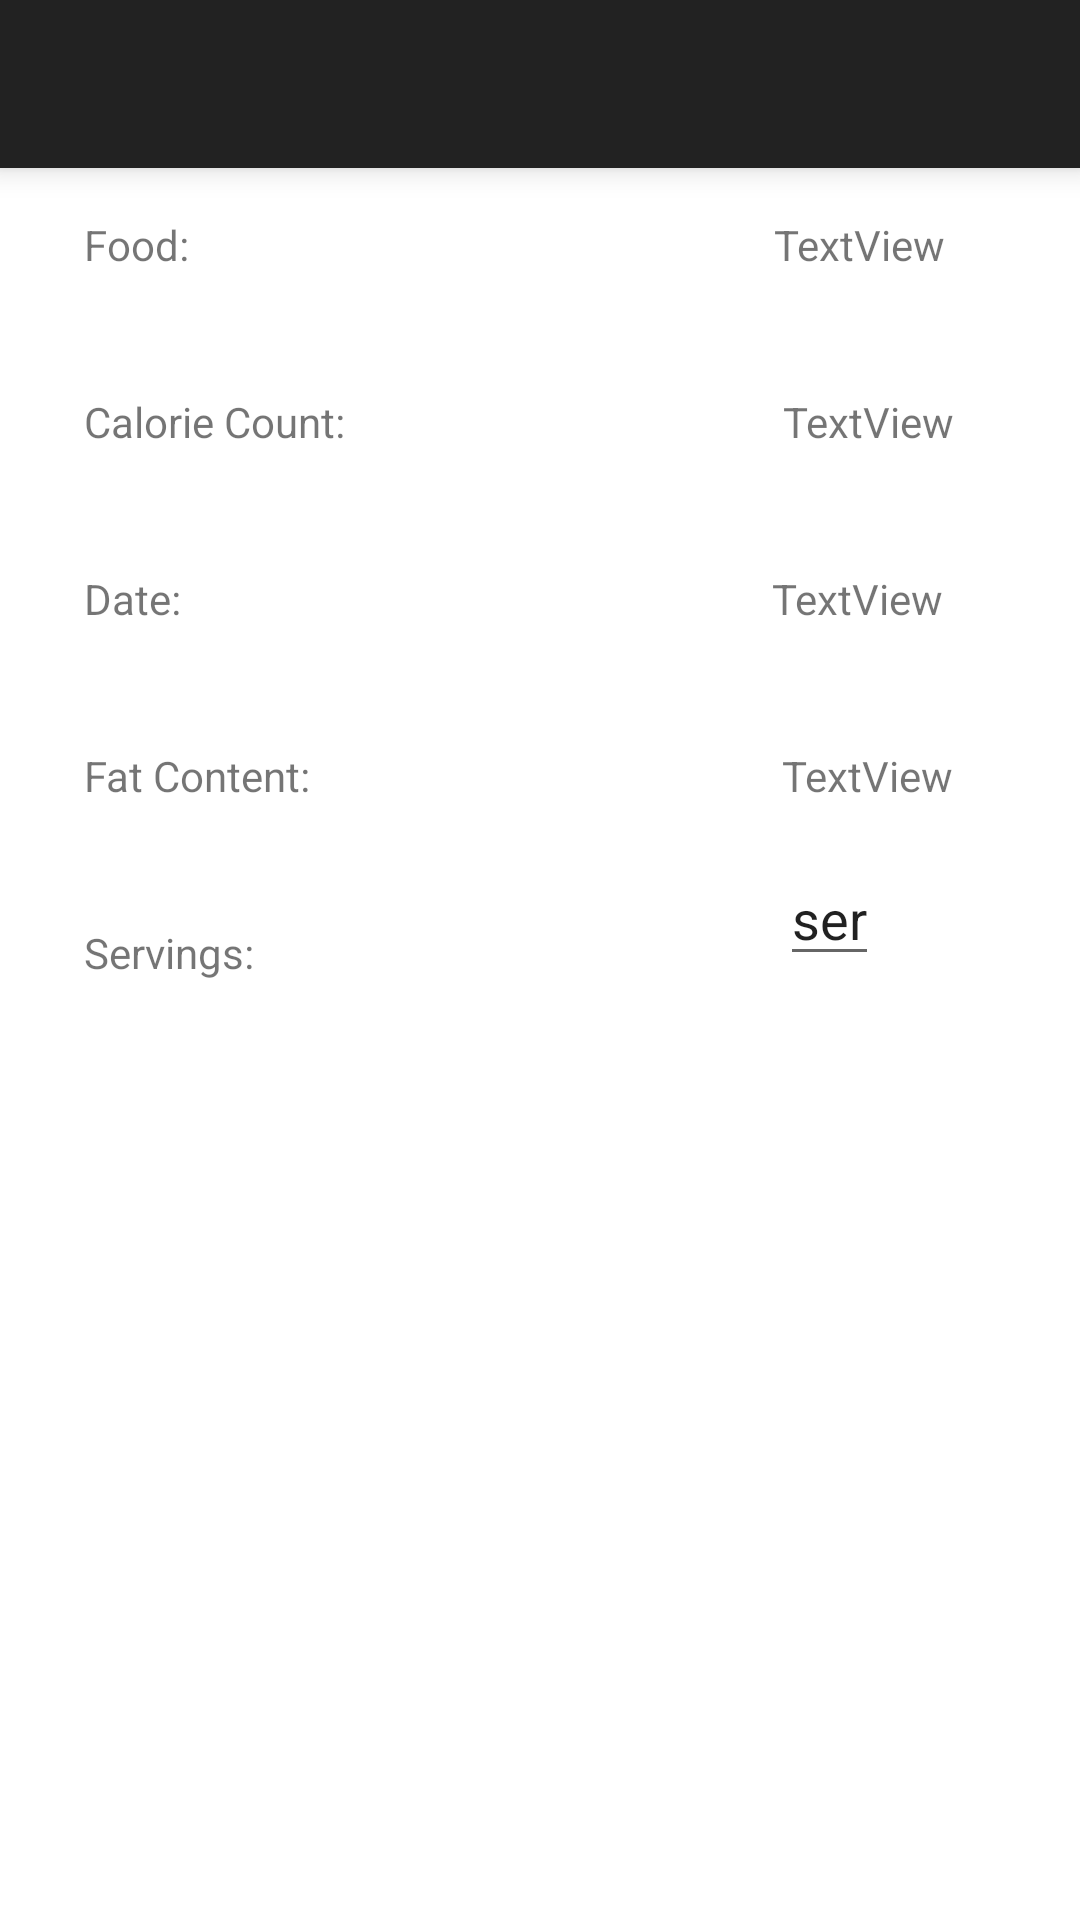

Here is an Android app screen rendered from its layout file. Give the layout XML and the strings, colors and styles it references.
<!-- AndroidManifest.xml: application theme Theme.AppCompat.Light.NoActionBar -->
<!-- res/layout/detail_activity.xml -->
<?xml version="1.0" encoding="utf-8"?>
<android.support.constraint.ConstraintLayout
    xmlns:android="http://schemas.android.com/apk/res/android"
    xmlns:app="http://schemas.android.com/apk/res-auto"
    xmlns:tools="http://schemas.android.com/tools"
    android:layout_width="match_parent"
    android:layout_height="match_parent"
    tools:context="com.example.srini.nutrivisai.MainActivity"
    tools:backgroundTint="@android:color/black"
    android:background="#FFFFFF">

    <android.support.v7.widget.Toolbar

        xmlns:app="http://schemas.android.com/apk/res-auto"
        android:id="@+id/toolbar"
        android:layout_width="match_parent"
        android:layout_height="wrap_content"
        android:layout_alignParentTop="true"
        android:background="@color/jet"
        android:elevation="6dp"
        android:minHeight="?attr/actionBarSize"
        android:theme="@style/ThemeOverlay.AppCompat.Dark.ActionBar"
        app:popupTheme="@style/ThemeOverlay.AppCompat.Light">


        <ImageView android:id="@+id/image_view"
            android:layout_width="wrap_content"
            android:layout_height="wrap_content"
            android:adjustViewBounds="true"
            android:maxWidth="42dp"
            android:maxHeight="42dp"
            android:scaleType="fitStart"
            android:layout_marginLeft="-200dp"

            android:src="@drawable/eye"
            />

    </android.support.v7.widget.Toolbar>

    <TextView
        android:id="@+id/textView"
        android:layout_width="wrap_content"
        android:layout_height="wrap_content"
        android:layout_marginStart="28dp"
        android:layout_marginTop="16dp"
        android:text="Food:"
        app:layout_constraintStart_toStartOf="parent"
        app:layout_constraintTop_toBottomOf="@+id/toolbar" />

    <TextView
        android:id="@+id/textView3"
        android:layout_width="wrap_content"
        android:layout_height="wrap_content"
        android:layout_marginStart="28dp"
        android:layout_marginTop="40dp"
        android:text="Date:"
        app:layout_constraintStart_toStartOf="parent"
        app:layout_constraintTop_toBottomOf="@+id/textView4" />

    <TextView
        android:id="@+id/textView4"
        android:layout_width="wrap_content"
        android:layout_height="wrap_content"
        android:layout_marginStart="28dp"
        android:layout_marginTop="40dp"
        android:text="Calorie Count:"
        app:layout_constraintStart_toStartOf="parent"
        app:layout_constraintTop_toBottomOf="@+id/textView" />

    <TextView
        android:id="@+id/textView14"
        android:layout_width="wrap_content"
        android:layout_height="wrap_content"
        android:layout_marginStart="146dp"
        android:layout_marginTop="40dp"
        android:text="TextView"
        app:layout_constraintStart_toEndOf="@+id/textView4"
        app:layout_constraintTop_toBottomOf="@+id/textView15" />

    <TextView
        android:id="@+id/textView16"
        android:layout_width="wrap_content"
        android:layout_height="wrap_content"
        android:layout_marginStart="197dp"
        android:layout_marginTop="40dp"
        android:text="TextView"
        app:layout_constraintStart_toEndOf="@+id/textView3"
        app:layout_constraintTop_toBottomOf="@+id/textView14" />

    <TextView
        android:id="@+id/textView15"
        android:layout_width="wrap_content"
        android:layout_height="wrap_content"
        android:layout_marginStart="195dp"
        android:layout_marginTop="16dp"
        android:text="TextView"
        app:layout_constraintStart_toEndOf="@+id/textView"
        app:layout_constraintTop_toBottomOf="@+id/toolbar" />

    <ImageView
        android:id="@+id/imageView"
        android:layout_width="279dp"
        android:layout_height="191dp"
        android:layout_marginStart="53dp"
        android:layout_marginTop="20dp"
        app:layout_constraintStart_toStartOf="parent"
        app:layout_constraintTop_toBottomOf="@+id/servingsInput"></ImageView>

    <TextView
        android:id="@+id/textView2"
        android:layout_width="wrap_content"
        android:layout_height="wrap_content"
        android:layout_marginStart="157dp"
        android:layout_marginTop="40dp"
        android:text="TextView"
        app:layout_constraintStart_toEndOf="@+id/textView5"
        app:layout_constraintTop_toBottomOf="@+id/textView16" />

    <TextView
        android:id="@+id/textView5"
        android:layout_width="wrap_content"
        android:layout_height="wrap_content"
        android:layout_marginStart="28dp"
        android:layout_marginTop="40dp"
        android:text="Fat Content:"
        app:layout_constraintStart_toStartOf="parent"
        app:layout_constraintTop_toBottomOf="@+id/textView3" />
    <TextView
        android:id="@+id/servingsTitle"
        android:layout_width="wrap_content"
        android:layout_height="wrap_content"
        android:layout_marginStart="28dp"
        android:layout_marginTop="40dp"
        android:text="Servings:"
        app:layout_constraintStart_toStartOf="parent"
        app:layout_constraintTop_toBottomOf="@+id/textView5" />
    <EditText android:id="@+id/servingsInput"

        android:inputType="numberDecimal"
        android:layout_width="wrap_content"
        android:layout_height="wrap_content"
        android:layout_marginStart="175dp"
        android:layout_marginTop="16dp"
        android:text="ser"
        app:layout_constraintStart_toEndOf="@+id/servingsTitle"
        app:layout_constraintTop_toBottomOf="@+id/textView2"
        />

</android.support.constraint.ConstraintLayout>
<!-- resources referenced by this layout -->
<resources>
  <color name="jet">#222222</color>
</resources>
